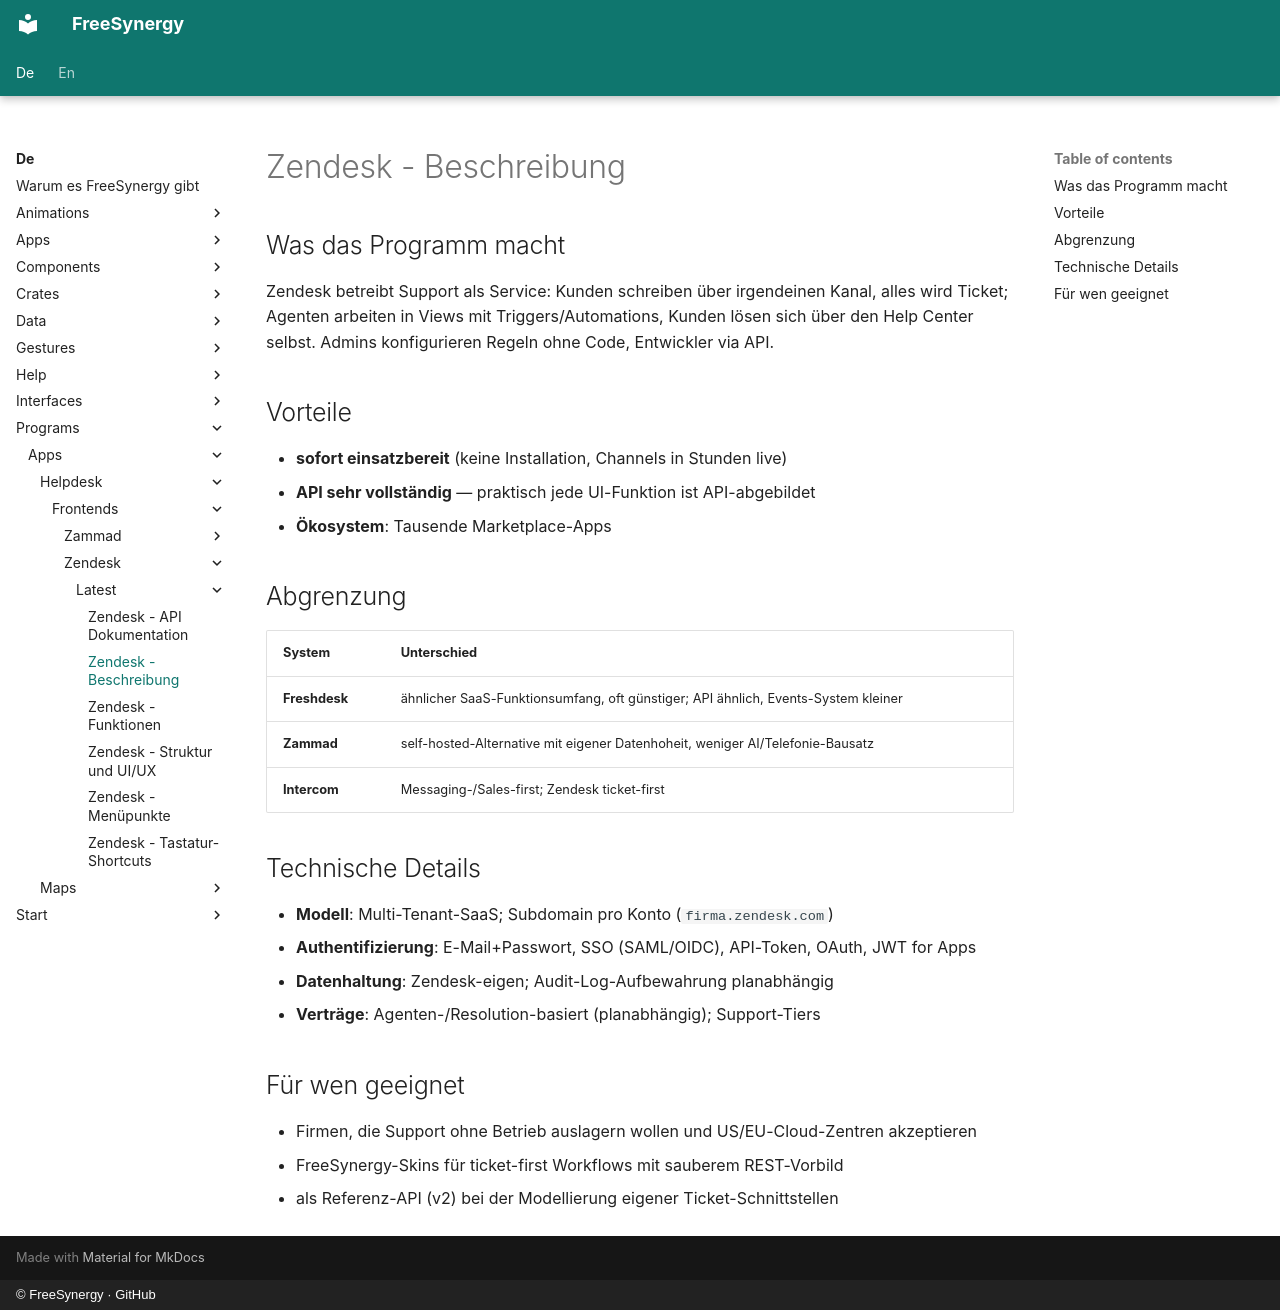

repository: FreeSynergy/fs-documentation · page: de/programs/apps/helpdesk/frontends/zendesk/latest/description/index.html · generator: mkdocs · copyright: © FreeSynergy · GitHub

# Zendesk - Beschreibung

## Was das Programm macht

Zendesk betreibt Support als Service: Kunden schreiben über irgendeinen Kanal, alles wird Ticket; Agenten arbeiten in Views mit Triggers/Automations, Kunden lösen sich über den Help Center selbst. Admins konfigurieren Regeln ohne Code, Entwickler via API.

## Vorteile

- **sofort einsatzbereit** (keine Installation, Channels in Stunden live)
- **API sehr vollständig** — praktisch jede UI-Funktion ist API-abgebildet
- **Ökosystem**: Tausende Marketplace-Apps

## Abgrenzung

| System | Unterschied |
|--------|-------------|
| **Freshdesk** | ähnlicher SaaS-Funktionsumfang, oft günstiger; API ähnlich, Events-System kleiner |
| **Zammad** | self-hosted-Alternative mit eigener Datenhoheit, weniger AI/Telefonie-Bausatz |
| **Intercom** | Messaging-/Sales-first; Zendesk ticket-first |

## Technische Details

- **Modell**: Multi-Tenant-SaaS; Subdomain pro Konto (`firma.zendesk.com`)
- **Authentifizierung**: E-Mail+Passwort, SSO (SAML/OIDC), API-Token, OAuth, JWT for Apps
- **Datenhaltung**: Zendesk-eigen; Audit-Log-Aufbewahrung planabhängig
- **Verträge**: Agenten-/Resolution-basiert (planabhängig); Support-Tiers

## Für wen geeignet

- Firmen, die Support ohne Betrieb auslagern wollen und US/EU-Cloud-Zentren akzeptieren
- FreeSynergy-Skins für ticket-first Workflows mit sauberem REST-Vorbild
- als Referenz-API (v2) bei der Modellierung eigener Ticket-Schnittstellen
